The GitHub repository ahmdfauzrl/Klasifikasi-Jenis-Beras contains a labelled image folder "Dataset" with 9 categories: IR64 rice medium quality, IR64 rice not feasible, IR64 rice premium quality, Pandan Wangi rice medium quality, Pandan Wangi rice not feasible, Pandan Wangi rice premium quality, Rojolele rice medium quality, Rojolele rice not feasible, Rojolele rice premium quality. Examples follow, each with its label.

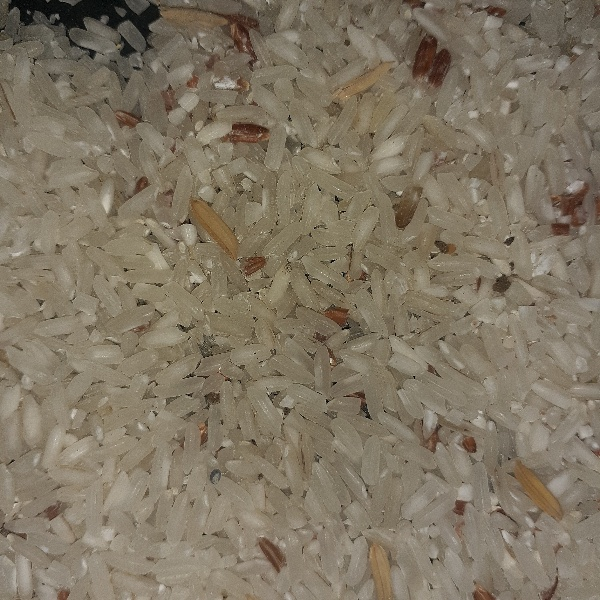
Label: Rojolele rice medium quality

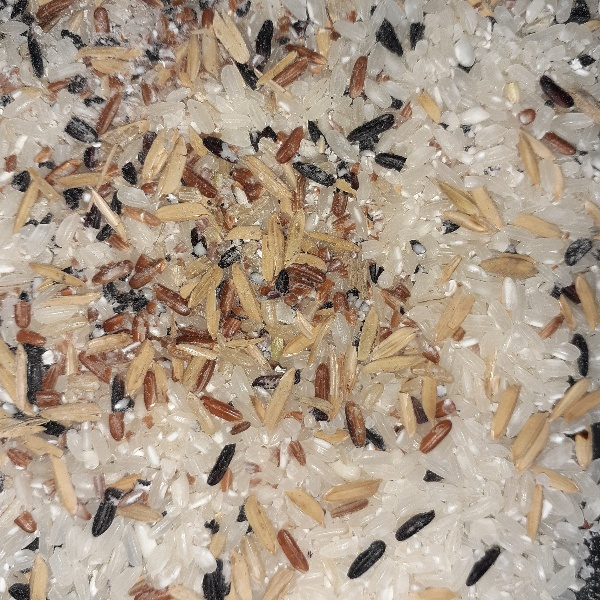
Label: Pandan Wangi rice not feasible

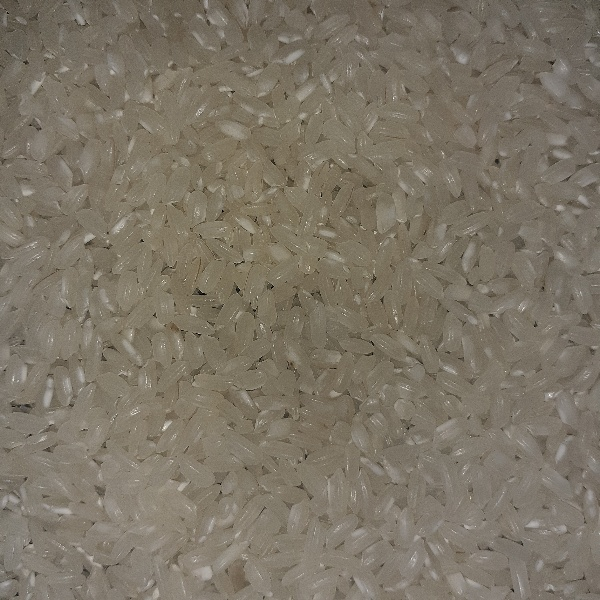
Label: Pandan Wangi rice premium quality

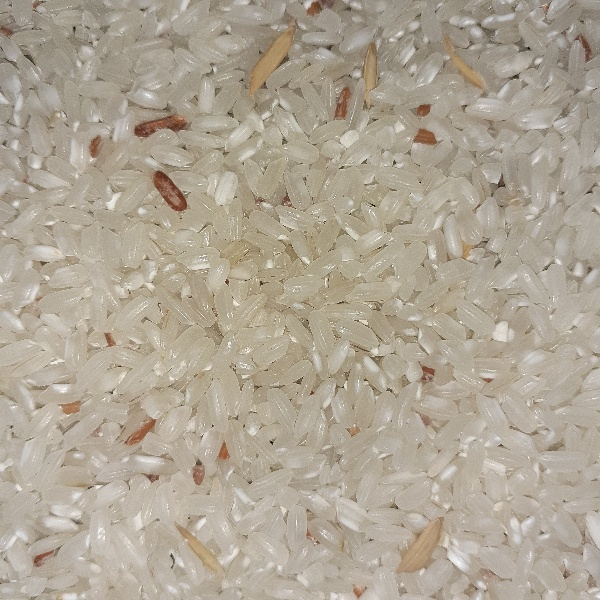
Label: Pandan Wangi rice medium quality

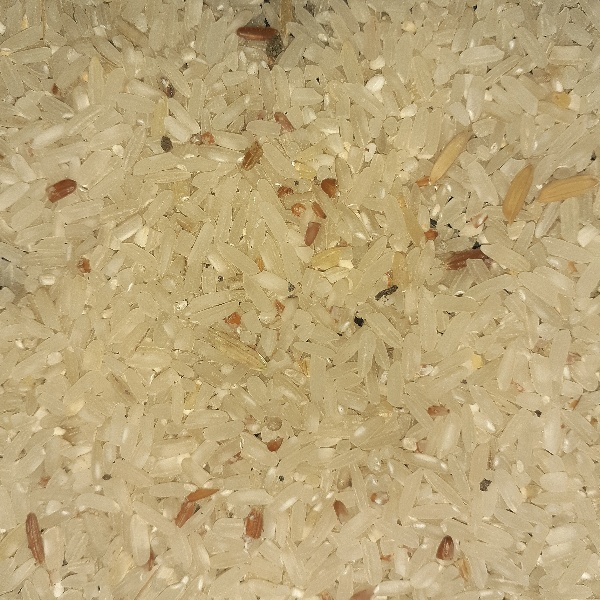
Label: IR64 rice medium quality

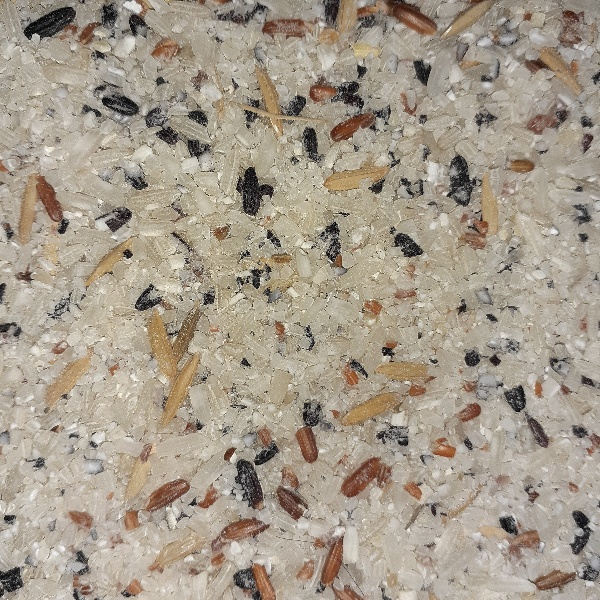
Label: IR64 rice not feasible
